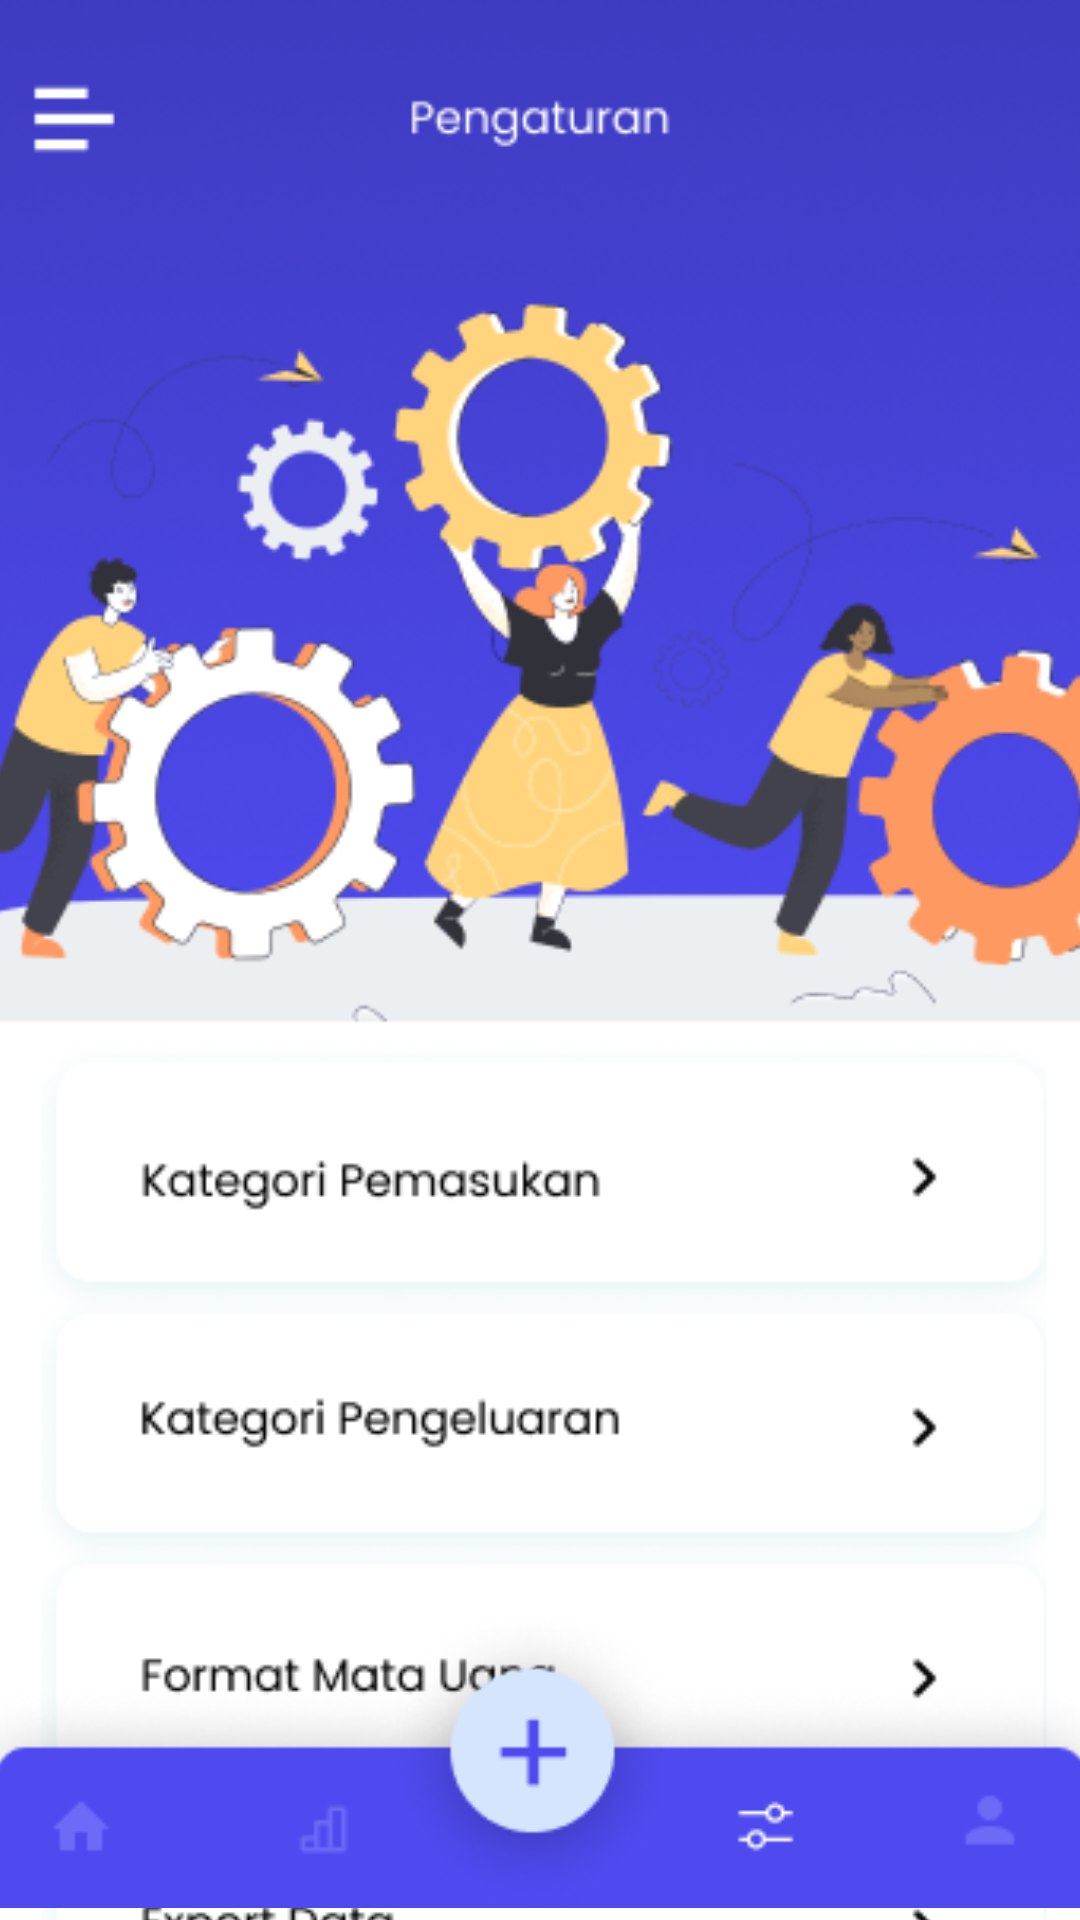

Android layout source for this screen:
<!-- AndroidManifest.xml: application theme Theme.Uangku -->
<!-- res/layout/activity_pengaturan.xml -->
<?xml version="1.0" encoding="utf-8"?>
<androidx.constraintlayout.widget.ConstraintLayout xmlns:android="http://schemas.android.com/apk/res/android"
    xmlns:app="http://schemas.android.com/apk/res-auto"
    xmlns:tools="http://schemas.android.com/tools"
    android:layout_width="match_parent"
    android:layout_height="match_parent"
    tools:context=".Pengaturan">


    <ImageView
        android:id="@+id/pengaturan_layout"
        android:layout_width="506dp"
        android:layout_height="846dp"
        android:src="@drawable/pengaturan"
        app:layout_constraintEnd_toEndOf="parent"
        app:layout_constraintHorizontal_bias="0.505"
        app:layout_constraintStart_toStartOf="parent"
        app:layout_constraintTop_toTopOf="parent" />

    <ImageView
        android:id="@+id/imageView2"
        android:layout_width="449dp"
        android:layout_height="102dp"
        android:layout_marginBottom="4dp"
        app:layout_constraintBottom_toBottomOf="parent"
        app:layout_constraintEnd_toEndOf="parent"
        app:layout_constraintStart_toStartOf="parent"
        app:srcCompat="@drawable/menusetting"
        tools:ignore="MissingConstraints" />

    <Button
        android:id="@+id/to_home"
        android:layout_width="59dp"
        android:layout_height="48dp"
        android:layout_marginBottom="4dp"
        android:background="@color/none"
        app:layout_constraintBottom_toBottomOf="parent"
        app:layout_constraintEnd_toEndOf="parent"
        app:layout_constraintHorizontal_bias="0.071"
        app:layout_constraintStart_toStartOf="parent" />

    <Button
        android:id="@+id/to_add"
        android:layout_width="52dp"
        android:layout_height="54dp"
        android:layout_marginStart="176dp"
        android:layout_marginBottom="28dp"
        android:background="@color/none"
        app:layout_constraintBottom_toBottomOf="parent"
        app:layout_constraintStart_toStartOf="parent" />

    <Button
        android:id="@+id/to_sta"
        android:layout_width="49dp"
        android:layout_height="48dp"
        android:layout_marginBottom="4dp"
        android:background="@color/none"
        app:layout_constraintBottom_toBottomOf="parent"
        app:layout_constraintEnd_toEndOf="parent"
        app:layout_constraintHorizontal_bias="0.301"
        app:layout_constraintStart_toStartOf="parent" />

    <Button
        android:id="@+id/to_acc"
        android:layout_width="48dp"
        android:layout_height="48dp"
        android:layout_marginBottom="4dp"
        android:background="@color/none"
        app:layout_constraintBottom_toBottomOf="parent"
        app:layout_constraintEnd_toEndOf="parent"
        app:layout_constraintHorizontal_bias="0.914"
        app:layout_constraintStart_toStartOf="parent" />


</androidx.constraintlayout.widget.ConstraintLayout>
<!-- resources referenced by this layout -->
<resources>
  <color name="none">#00000000</color>
  <!-- drawable menusetting: png bitmap (drawable-v24, 12471 bytes) -->
  <!-- drawable pengaturan: png bitmap (drawable-v24, 97520 bytes) -->
  <style name="Theme.Uangku" parent="Theme.MaterialComponents.DayNight.NoActionBar">
          
          <item name="colorPrimary">@color/purple_500</item>
          <item name="colorPrimaryVariant">@color/purple_700</item>
          <item name="colorOnPrimary">@color/white</item>
          
          <item name="colorSecondary">@color/teal_200</item>
          <item name="colorSecondaryVariant">@color/teal_700</item>
          <item name="colorOnSecondary">@color/black</item>
          
          <item name="android:statusBarColor" tools:targetApi="l">?attr/colorPrimaryVariant</item>
          
      </style>
  <color name="purple_500">#FF6200EE</color>
  <color name="purple_700">#FF3700B3</color>
  <color name="white">#FFFFFFFF</color>
  <color name="teal_200">#FF03DAC5</color>
  <color name="teal_700">#FF018786</color>
  <color name="black">#FF000000</color>
</resources>
